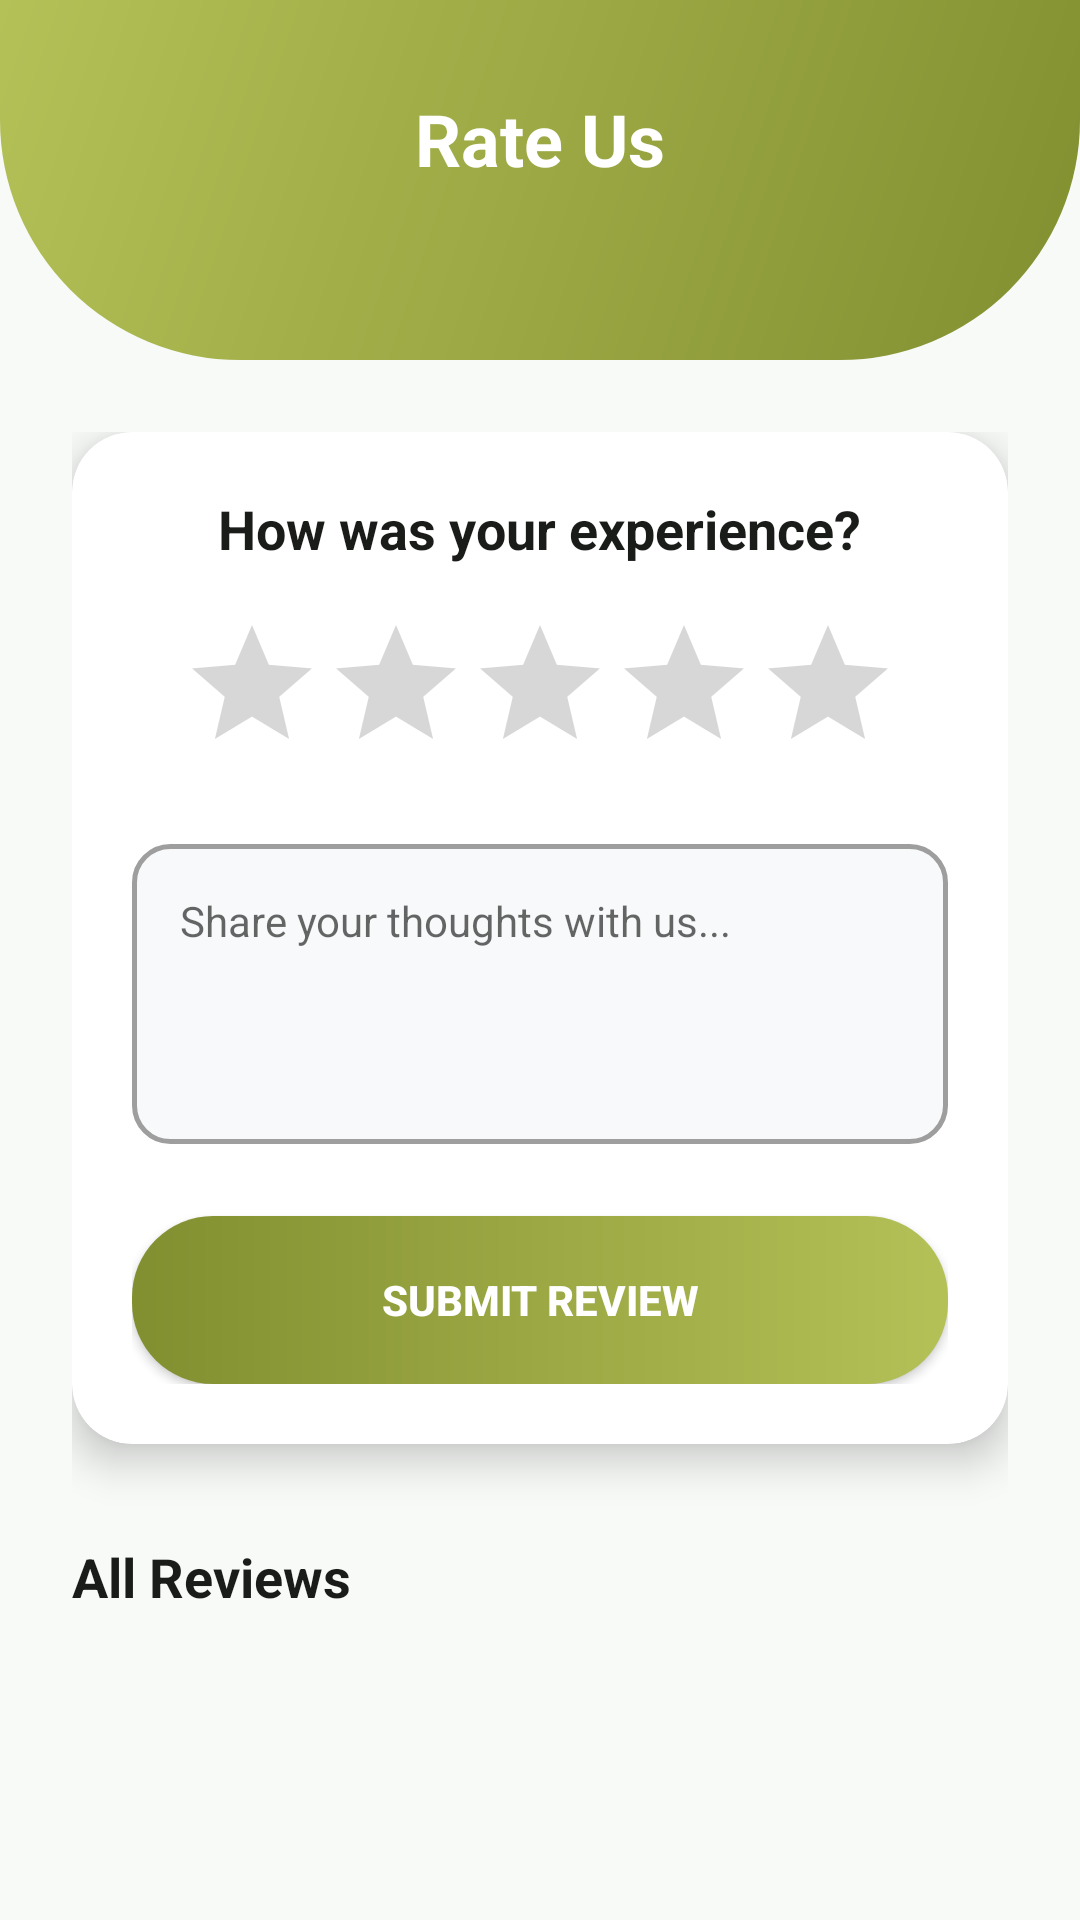

Here is an Android app screen rendered from its layout file. Give the layout XML and the strings, colors and styles it references.
<!-- AndroidManifest.xml: application theme Theme.BAUSTCafeManagement -->
<!-- res/layout/activity_rate_us.xml -->
<?xml version="1.0" encoding="utf-8"?>
<androidx.constraintlayout.widget.ConstraintLayout xmlns:android="http://schemas.android.com/apk/res/android"
    xmlns:app="http://schemas.android.com/apk/res-auto"
    xmlns:tools="http://schemas.android.com/tools"
    android:layout_width="match_parent"
    android:layout_height="match_parent"
    android:background="@color/light_bg">

    <View
        android:id="@+id/headerView"
        android:layout_width="match_parent"
        android:layout_height="120dp"
        android:background="@drawable/green_curve_background"
        app:layout_constraintTop_toTopOf="parent" />

    <TextView
        android:layout_width="wrap_content"
        android:layout_height="wrap_content"
        android:layout_marginTop="30dp"
        android:text="Rate Us"
        android:textColor="@color/white"
        android:textSize="24sp"
        android:textStyle="bold"
        app:layout_constraintEnd_toEndOf="parent"
        app:layout_constraintStart_toStartOf="parent"
        app:layout_constraintTop_toTopOf="parent" />

    <androidx.core.widget.NestedScrollView
        android:layout_width="match_parent"
        android:layout_height="0dp"
        app:layout_constraintBottom_toBottomOf="parent"
        app:layout_constraintTop_toBottomOf="@id/headerView">

        <LinearLayout
            android:layout_width="match_parent"
            android:layout_height="wrap_content"
            android:orientation="vertical"
            android:padding="24dp">

            <androidx.cardview.widget.CardView
                android:layout_width="match_parent"
                android:layout_height="wrap_content"
                app:cardCornerRadius="20dp"
                app:cardElevation="8dp"
                app:cardBackgroundColor="@color/white">

                <LinearLayout
                    android:layout_width="match_parent"
                    android:layout_height="wrap_content"
                    android:orientation="vertical"
                    android:padding="20dp">

                    <TextView
                        android:layout_width="wrap_content"
                        android:layout_height="wrap_content"
                        android:text="How was your experience?"
                        android:textColor="@color/text_black"
                        android:textSize="18sp"
                        android:textStyle="bold"
                        android:layout_gravity="center" />

                    <RatingBar
                        android:id="@+id/rateUsRatingBar"
                        android:layout_width="wrap_content"
                        android:layout_height="wrap_content"
                        android:layout_gravity="center"
                        android:layout_marginTop="16dp"
                        android:numStars="5"
                        android:stepSize="1.0"
                        android:isIndicator="false"
                        android:progressTint="@color/accent_yellow" />

                    <EditText
                        android:id="@+id/rateUsComment"
                        android:layout_width="match_parent"
                        android:layout_height="wrap_content"
                        android:layout_marginTop="20dp"
                        android:background="@drawable/input_field_background"
                        android:gravity="top"
                        android:hint="Share your thoughts with us..."
                        android:inputType="textMultiLine"
                        android:minLines="4"
                        android:padding="16dp"
                        android:textColor="@color/text_black"
                        android:textSize="14sp" />

                    <Button
                        android:id="@+id/submitRateUsBtn"
                        android:layout_width="match_parent"
                        android:layout_height="56dp"
                        android:layout_marginTop="24dp"
                        android:background="@drawable/login_button_green"
                        app:backgroundTint="@null"
                        android:text="Submit Review"
                        android:textColor="@color/white"
                        android:textStyle="bold" />

                </LinearLayout>
            </androidx.cardview.widget.CardView>

            <TextView
                android:layout_width="wrap_content"
                android:layout_height="wrap_content"
                android:layout_marginTop="32dp"
                android:text="All Reviews"
                android:textColor="@color/text_black"
                android:textSize="18sp"
                android:textStyle="bold" />

            <androidx.recyclerview.widget.RecyclerView
                android:id="@+id/rateUsRecyclerView"
                android:layout_width="match_parent"
                android:layout_height="wrap_content"
                android:layout_marginTop="16dp"
                android:nestedScrollingEnabled="false"
                tools:listitem="@layout/item_review_user" />

        </LinearLayout>
    </androidx.core.widget.NestedScrollView>

</androidx.constraintlayout.widget.ConstraintLayout>
<!-- res/layout/item_review_user.xml (included above) -->
<?xml version="1.0" encoding="utf-8"?>
<LinearLayout xmlns:android="http://schemas.android.com/apk/res/android"
    xmlns:app="http://schemas.android.com/apk/res-auto"
    android:layout_width="match_parent"
    android:layout_height="wrap_content"
    android:orientation="vertical"
    android:paddingVertical="12dp">

    <LinearLayout
        android:layout_width="match_parent"
        android:layout_height="wrap_content"
        android:orientation="horizontal"
        android:gravity="center_vertical">

        <de.hdodenhof.circleimageview.CircleImageView
            android:id="@+id/reviewerProfileImageUser"
            android:layout_width="36dp"
            android:layout_height="36dp"
            android:src="@drawable/ic_person"
            app:civ_border_width="1dp"
            app:civ_border_color="@color/primary_green" />

        <TextView
            android:id="@+id/reviewerNameUser"
            android:layout_width="0dp"
            android:layout_height="wrap_content"
            android:layout_weight="1"
            android:layout_marginStart="12dp"
            android:text="Name"
            android:textColor="@color/text_black"
            android:textStyle="bold"
            android:textSize="14sp" />

        <RatingBar
            android:id="@+id/reviewRatingUser"
            style="?android:attr/ratingBarStyleSmall"
            android:layout_width="wrap_content"
            android:layout_height="wrap_content"
            android:numStars="5"
            android:progressTint="@color/accent_yellow" />
    </LinearLayout>

    <TextView
        android:id="@+id/reviewCommentUser"
        android:layout_width="match_parent"
        android:layout_height="wrap_content"
        android:layout_marginTop="4dp"
        android:text="Comment"
        android:textColor="@color/text_black"
        android:textSize="14sp"
        android:alpha="0.8" />

    <LinearLayout
        android:id="@+id/reviewActionsLayout"
        android:layout_width="match_parent"
        android:layout_height="wrap_content"
        android:orientation="horizontal"
        android:gravity="end"
        android:layout_marginTop="4dp"
        android:visibility="gone">

        <ImageView
            android:id="@+id/editReviewBtn"
            android:layout_width="24dp"
            android:layout_height="24dp"
            android:src="@android:drawable/ic_menu_edit"
            app:tint="@color/primary_green"
            android:padding="4dp" />

        <ImageView
            android:id="@+id/deleteReviewBtn"
            android:layout_width="24dp"
            android:layout_height="24dp"
            android:layout_marginStart="8dp"
            android:src="@android:drawable/ic_menu_delete"
            app:tint="@color/error_red"
            android:padding="4dp" />
    </LinearLayout>

    
    <LinearLayout
        android:id="@+id/replyLayoutUser"
        android:layout_width="match_parent"
        android:layout_height="wrap_content"
        android:layout_marginTop="8dp"
        android:layout_marginStart="16dp"
        android:background="#F9F9F9"
        android:padding="8dp"
        android:orientation="vertical"
        android:visibility="gone">

        <TextView
            android:layout_width="wrap_content"
            android:layout_height="wrap_content"
            android:text="Admin Reply:"
            android:textColor="@color/primary_green"
            android:textStyle="bold"
            android:textSize="11sp" />

        <TextView
            android:id="@+id/adminReplyUser"
            android:layout_width="match_parent"
            android:layout_height="wrap_content"
            android:layout_marginTop="2dp"
            android:text="Reply message"
            android:textColor="@color/text_black"
            android:textSize="13sp"
            android:alpha="0.9" />
    </LinearLayout>

    <View
        android:layout_width="match_parent"
        android:layout_height="1dp"
        android:background="#EEEEEE"
        android:layout_marginTop="12dp" />

</LinearLayout>
<!-- resources referenced by this layout -->
<resources>
  <color name="accent_yellow">#FFD700</color>
  <color name="error_red">#BA1A1A</color>
  <color name="light_bg">#F8FAF8</color>
  <color name="primary_green">#B4C157</color>
  <color name="text_black">#1A1C19</color>
  <color name="white">#FFFFFFFF</color>
  <!-- drawable green_curve_background (drawable) -->
  <?xml version="1.0" encoding="utf-8"?>
  <shape xmlns:android="http://schemas.android.com/apk/res/android">
      <gradient
          android:startColor="@color/dark_green"
          android:endColor="@color/primary_green"
          android:angle="135" />
      <corners
          android:bottomLeftRadius="80dp"
          android:bottomRightRadius="80dp" />
  </shape>
  <!-- drawable input_field_background (drawable) -->
  <?xml version="1.0" encoding="utf-8"?>
  <selector xmlns:android="http://schemas.android.com/apk/res/android">
      <item android:state_focused="true">
          <shape>
              <solid android:color="#FFFFFF" />
              <stroke
                  android:width="2dp"
                  android:color="#2E7D32" />
              <corners android:radius="12dp" />
          </shape>
      </item>
      <item>
          <shape>
              <solid android:color="#F8F9FA" />
              <stroke
                  android:width="1.5dp"
                  android:color="#9E9E9E" />
              <corners android:radius="12dp" />
          </shape>
      </item>
  </selector>
  <!-- drawable login_button_green (drawable) -->
  <?xml version="1.0" encoding="utf-8"?>
  <shape xmlns:android="http://schemas.android.com/apk/res/android">
      <gradient
          android:startColor="#828F30"
          android:endColor="#B4C157"
          android:angle="0" />
      <corners android:radius="27dp" />
  </shape>
  <style name="Theme.BAUSTCafeManagement" parent="Base.Theme.BAUSTCafeManagement" />
  <color name="dark_green">#828F30</color>
  <style name="Base.Theme.BAUSTCafeManagement" parent="Theme.MaterialComponents.DayNight.NoActionBar">
          
          <item name="colorPrimary">@color/primary_green</item>
          <item name="android:statusBarColor">@color/primary_green</item>
          <item name="android:windowLightStatusBar" tools:targetApi="m">false</item>
  
          
          <item name="materialButtonStyle">@style/Widget.MaterialComponents.Button</item>
  
          
          <item name="android:windowSplashScreenBackground" tools:targetApi="31">@color/primary_green</item>
          <item name="android:windowSplashScreenAnimatedIcon" tools:targetApi="31">@drawable/cafe_logo</item>
      </style>
  <!-- drawable cafe_logo: png bitmap (drawable, 144043 bytes) -->
</resources>
